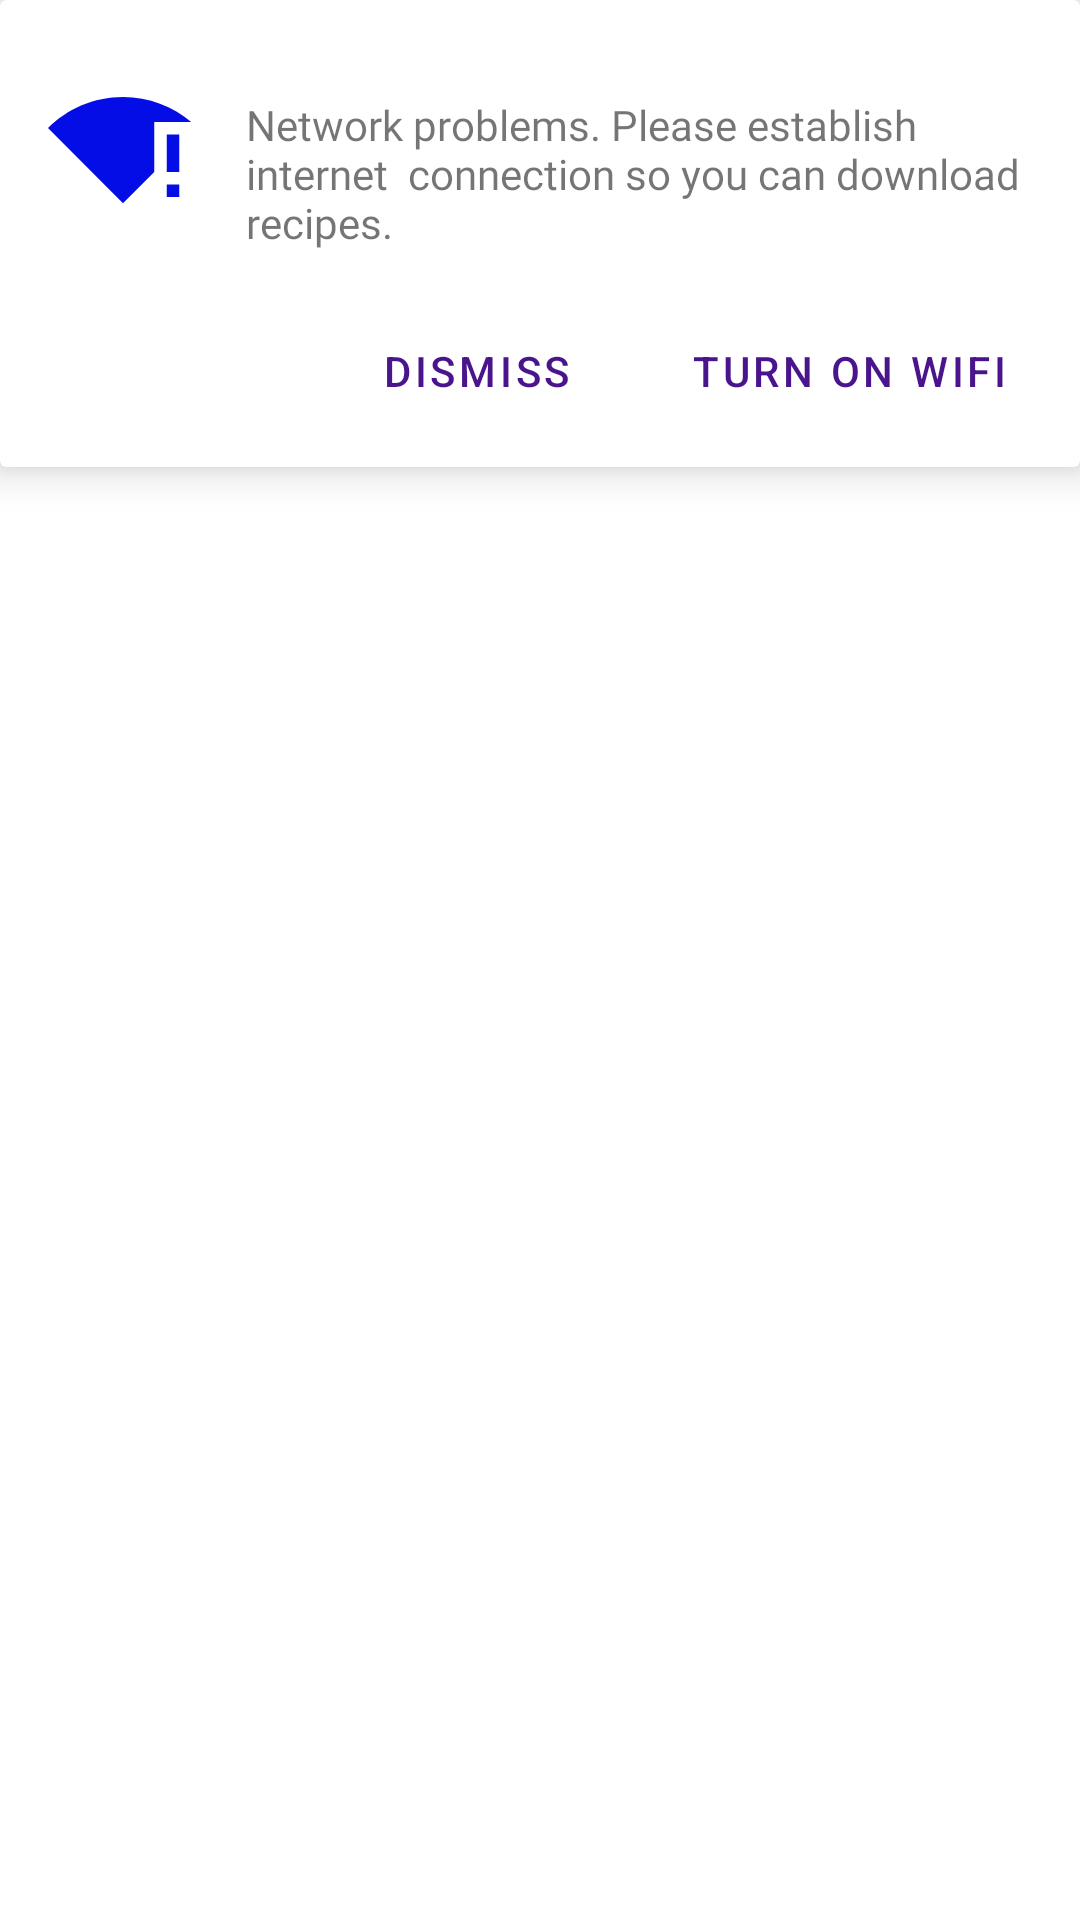

This screen was rendered from an Android layout file. Write that file and the resources it references.
<!-- AndroidManifest.xml: application theme AppTheme -->
<!-- res/layout/custom_banner.xml -->
<?xml version="1.0" encoding="utf-8"?>
<androidx.constraintlayout.widget.ConstraintLayout
    xmlns:android="http://schemas.android.com/apk/res/android"
    xmlns:app="http://schemas.android.com/apk/res-auto"
    android:layout_width="match_parent"
    android:layout_height="wrap_content"
    android:elevation="8dp">

    <androidx.cardview.widget.CardView
        android:id="@+id/bannerCardView"
        android:layout_width="match_parent"
        android:layout_height="wrap_content"
        app:cardElevation="8dp"
        app:layout_constraintEnd_toEndOf="parent"
        app:layout_constraintHorizontal_bias="0.5"
        app:layout_constraintStart_toStartOf="parent"
        app:layout_constraintTop_toTopOf="parent">

        <androidx.constraintlayout.widget.ConstraintLayout
            android:id="@+id/bannerLayout"
            android:layout_width="match_parent"
            android:layout_height="match_parent">

            <ImageView
                android:id="@+id/imageView"
                android:layout_width="50dp"
                android:layout_height="50dp"
                android:layout_marginStart="16dp"
                android:layout_marginTop="24dp"
                app:layout_constraintStart_toStartOf="parent"
                app:layout_constraintTop_toTopOf="parent"
                app:srcCompat="@drawable/banner_icon" />

            <TextView
                android:id="@+id/textView"
                android:layout_width="0dp"
                android:layout_height="wrap_content"
                android:layout_marginStart="16dp"
                android:layout_marginTop="8dp"
                android:layout_marginEnd="16dp"
                android:fontFamily="@font/roboto_regular"
                android:text="Network problems. Please establish internet  connection so you can download recipes."
                android:textSize="14sp"
                app:layout_constraintEnd_toEndOf="parent"
                app:layout_constraintStart_toEndOf="@+id/imageView"
                app:layout_constraintTop_toTopOf="@+id/imageView" />

            <Button
                android:id="@+id/banner_WifiBtn"
                style="@style/Widget.MaterialComponents.Button.OutlinedButton"
                android:layout_width="wrap_content"
                android:layout_height="wrap_content"
                android:layout_marginTop="16dp"
                android:layout_marginEnd="8dp"
                android:layout_marginBottom="8dp"
                android:text="TURN ON WIFI"
                app:layout_constraintBottom_toBottomOf="parent"
                app:layout_constraintEnd_toEndOf="parent"
                app:layout_constraintTop_toBottomOf="@+id/textView" />

            <Button
                android:id="@+id/banner_DismissButton"
                style="@style/Widget.MaterialComponents.Button.OutlinedButton"
                android:layout_width="wrap_content"
                android:layout_height="wrap_content"
                android:layout_marginEnd="8dp"
                android:text="DISMISS"
                app:layout_constraintBottom_toBottomOf="@+id/banner_WifiBtn"
                app:layout_constraintEnd_toStartOf="@+id/banner_WifiBtn"
                app:layout_constraintTop_toTopOf="@+id/banner_WifiBtn" />
        </androidx.constraintlayout.widget.ConstraintLayout>
    </androidx.cardview.widget.CardView>
</androidx.constraintlayout.widget.ConstraintLayout>
<!-- resources referenced by this layout -->
<resources>
  <!-- drawable banner_icon (drawable) -->
  <vector xmlns:android="http://schemas.android.com/apk/res/android"
      android:width="24dp"
      android:height="24dp"
      android:viewportWidth="24"
      android:viewportHeight="24">
    <path
        android:pathData="M12,4C7.31,4 3.07,5.9 0,8.98L12,21l5,-5.01V8h5.92C19.97,5.51 16.16,4 12,4z"
        android:fillColor="#050DE7"/>
    <path
        android:pathData="M19,18h2v2h-2z"
        android:fillColor="#050DE7"/>
    <path
        android:pathData="M19,10h2v6h-2z"
        android:fillColor="#050DE7"/>
  </vector>
  <style name="AppTheme" parent="Theme.MaterialComponents.DayNight.DarkActionBar">
          
          <item name="colorPrimary">@color/colorPrimary</item>
          <item name="colorPrimaryDark">@color/colorPrimaryDark</item>
          <item name="colorOnPrimary">@color/white</item>
          
          <item name="colorSecondary">@color/colorSecondary</item>
          <item name="colorOnSecondary">@color/white</item>
  
          
          <item name="android:statusBarColor" tools:targetApi="l">?attr/colorPrimaryVariant</item>
          
      </style>
  <color name="colorPrimary">#4a148c</color>
  <color name="colorPrimaryDark">#0100ca</color>
  <color name="white">#FFFFFF</color>
  <color name="colorSecondary">#aa00ff</color>
</resources>
